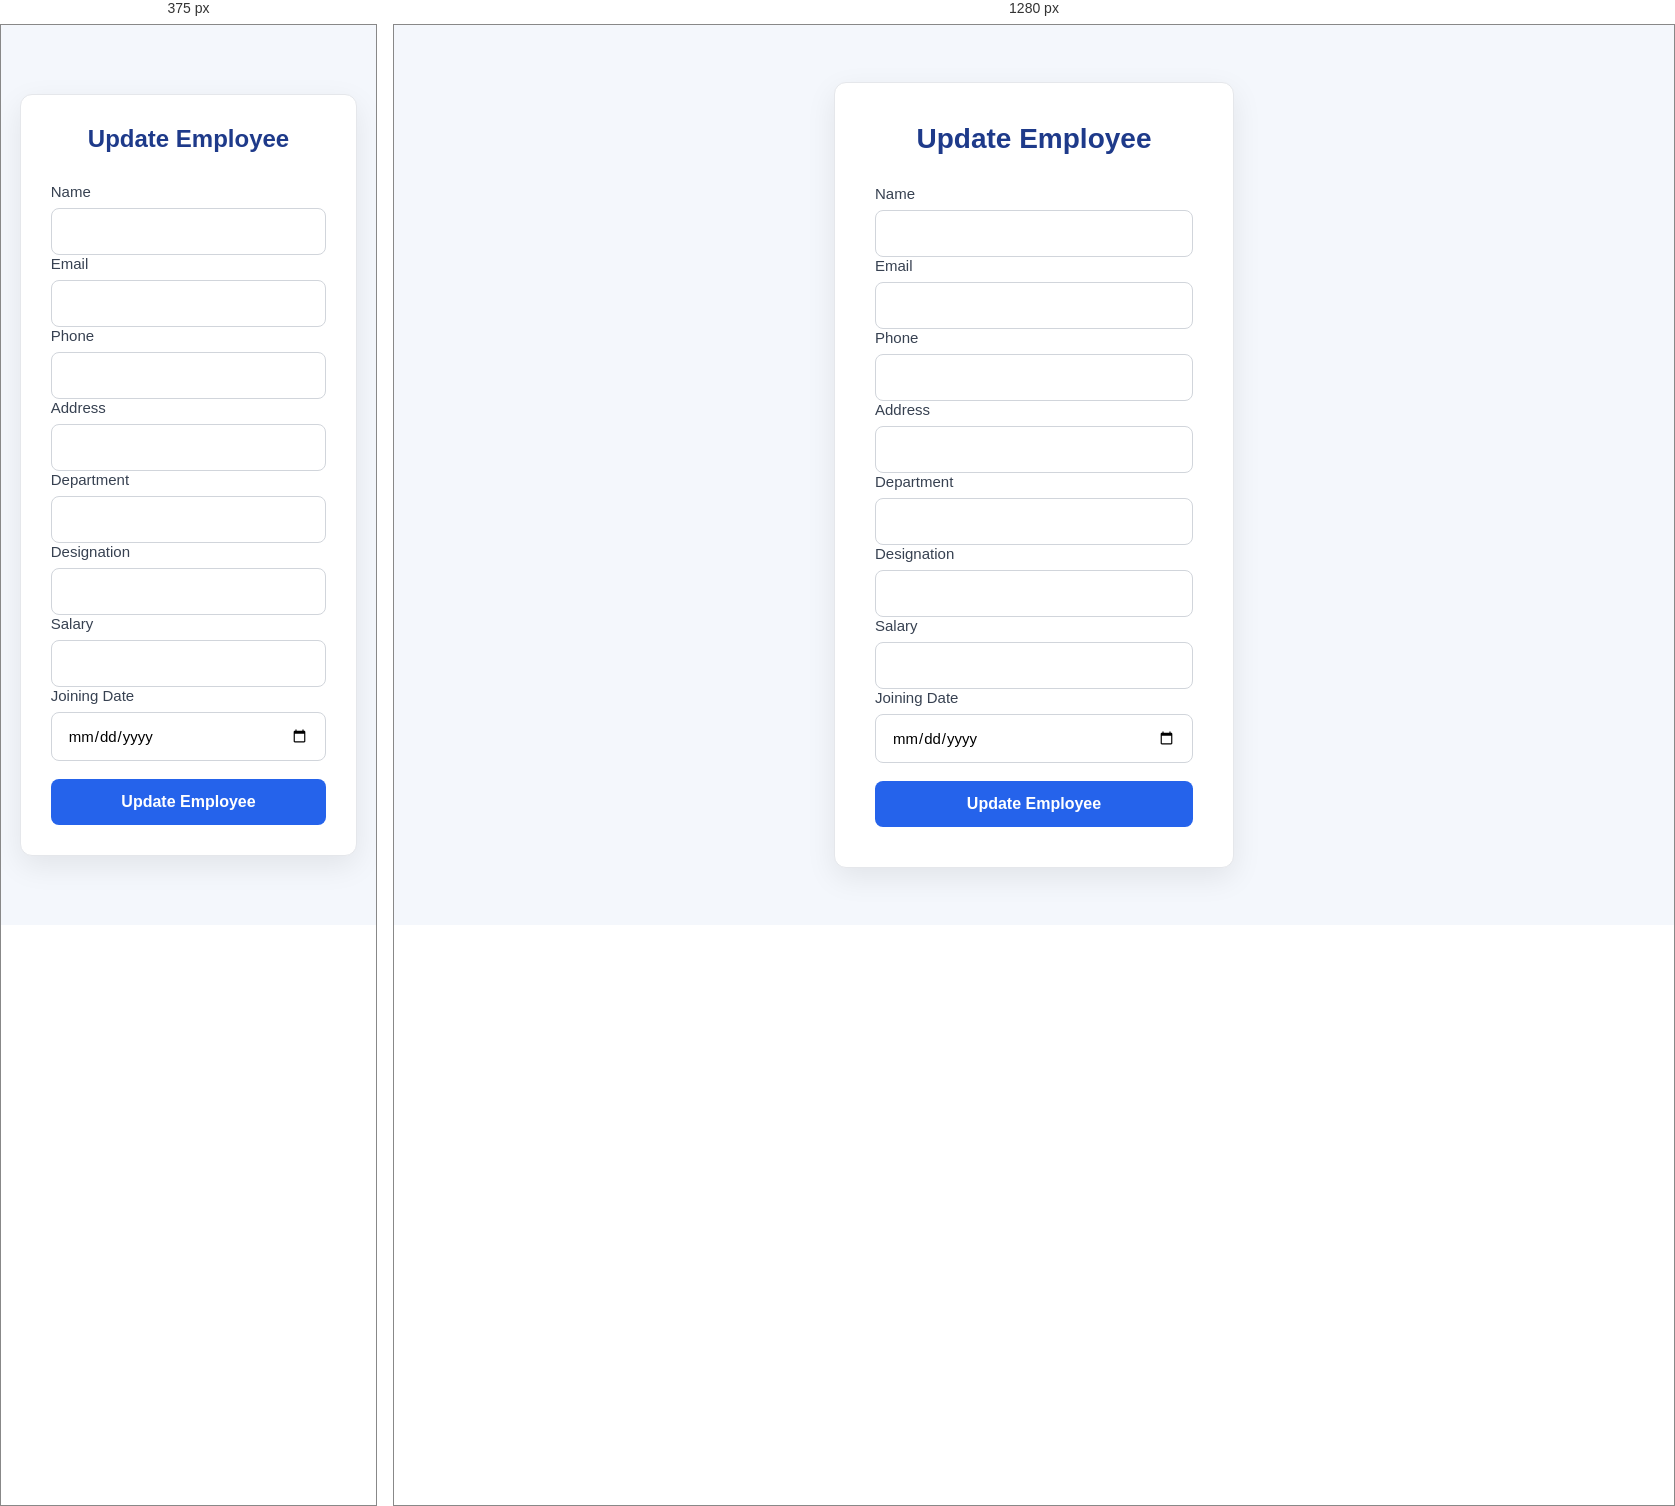
Rendered at 375 px and 1280 px, left to right.

<!-- file: update.html -->
<!DOCTYPE html>
<html lang="en">

<head>

    <meta charset="UTF-8">
    <meta name="viewport" content="width=device-width, initial-scale=1.0">

    <title>Update Employee</title>

    <link rel="stylesheet" href="style.css">

</head>

<body>

<div class="login-container">

<h1>Update Employee</h1>

<form>

<label>Name</label>
<input type="text" id="name">

<label>Email</label>
<input type="email" id="email">

<label>Phone</label>
<input type="text" id="phone">

<label>Address</label>
<input type="text" id="address">

<label>Department</label>
<input type="text" id="department" autocomplete="off">

<label>Designation</label>
<input type="text" id="designation" autocomplete="off">

<label>Salary</label>
<input type="number" id="salary" autocomplete="off">

<label>Joining Date</label>
<input type="date" id="joiningDate">

<br><br>

<button type="submit" id="updateBtn">

Update Employee

</button>

</form>

</div>

<script src="update.js"></script>

</body>

</html>

/* @media block from style.css */
@media (max-width:480px){

    .login-container{
        width:90%;
        padding:30px;
    }

    .login-container h1{
        font-size:24px;
    }

}